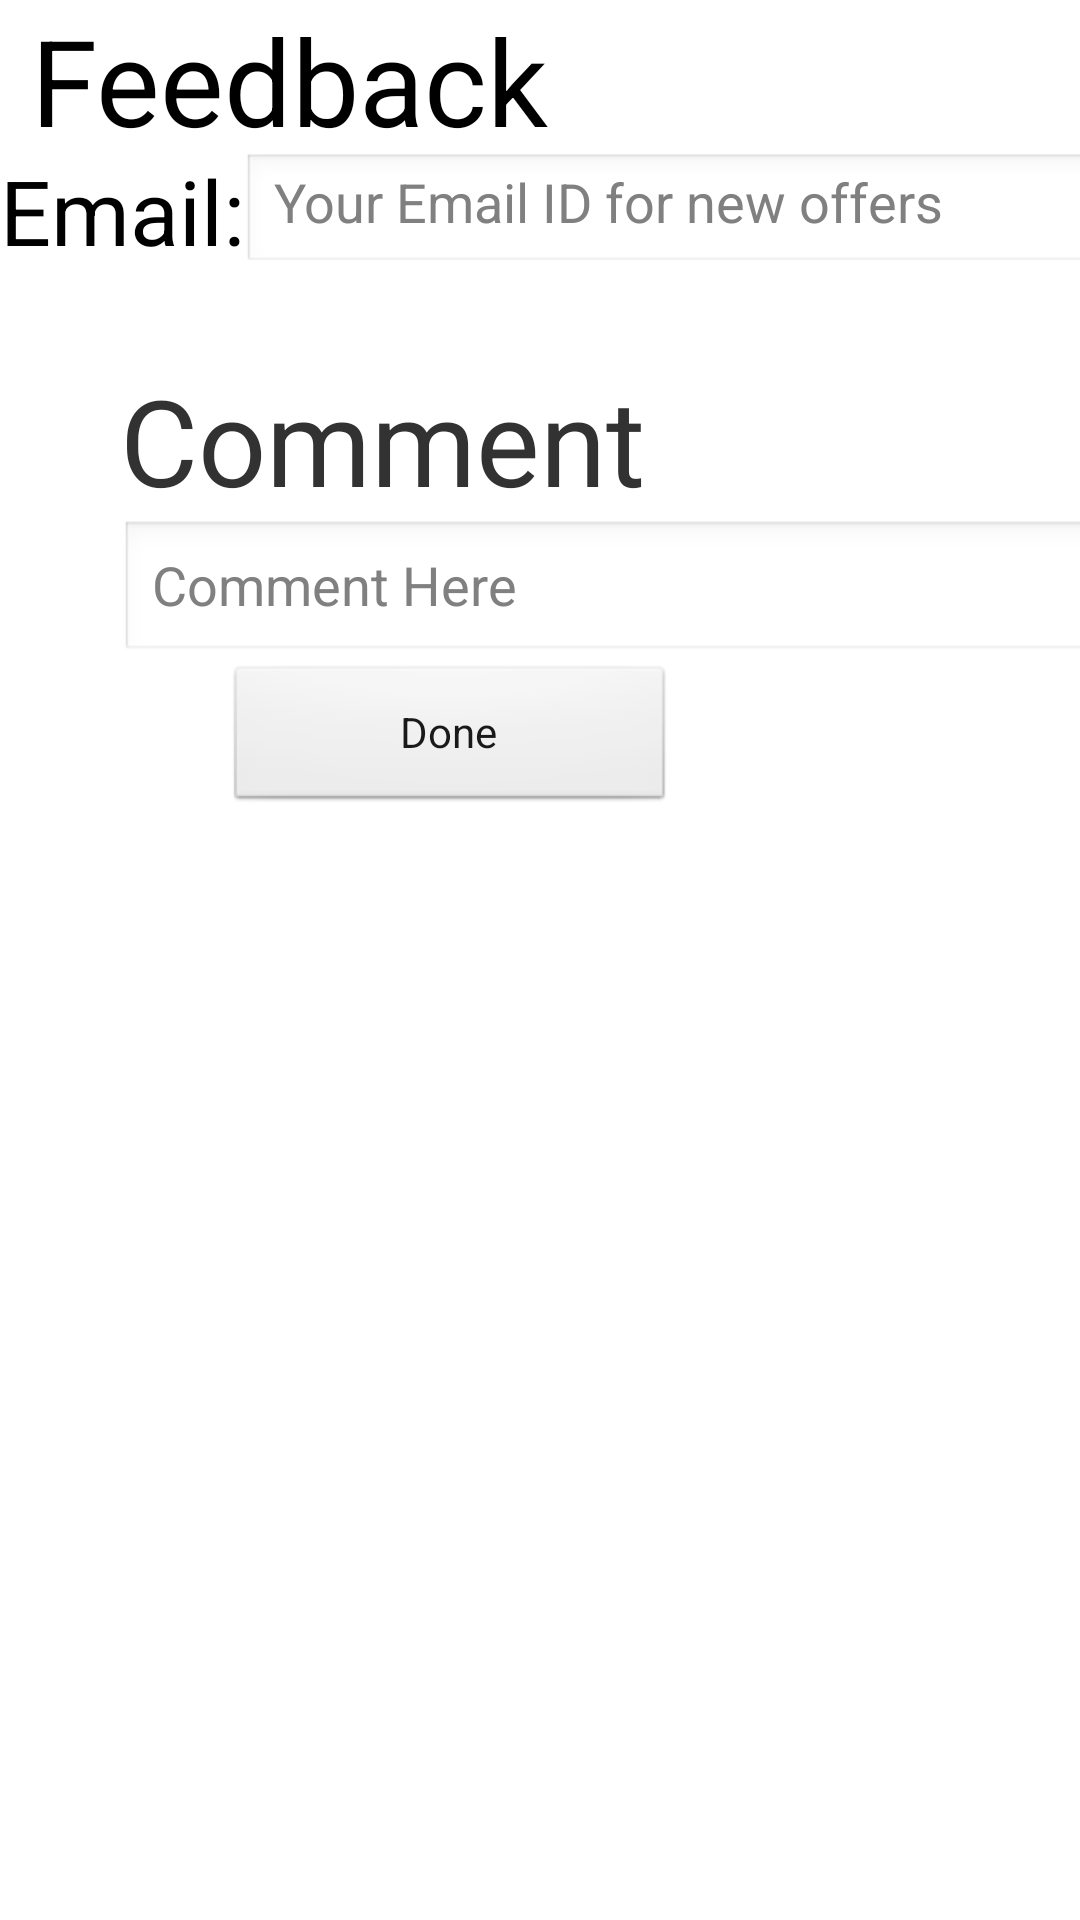

Produce the Android XML layout that renders to this screen, including the resource entries it uses.
<!-- AndroidManifest.xml: application theme AppTheme -->
<!-- res/layout/feedbck.xml -->
<?xml version="1.0" encoding="utf-8"?>
<LinearLayout xmlns:android="http://schemas.android.com/apk/res/android"
    android:layout_width="fill_parent" android:layout_height="fill_parent"
    android:orientation="horizontal"
    android:weightSum="1"
    android:background="@drawable/fbbc">



    <TextView
        android:layout_width="90sp"
        android:layout_height="40sp"
        android:textAppearance="?android:attr/textAppearanceMedium"
        android:text="Email:"
        android:id="@+id/textView4"
        android:singleLine="false"
        android:textSize="30sp"
        android:textIsSelectable="false"
        android:layout_marginTop="50sp"
        android:layout_gravity="top" />



    <TextView
        android:layout_width="180sp"
        android:layout_height="50dp"
        android:textAppearance="?android:attr/textAppearanceMedium"
        android:text="Feedback"
        android:id="@+id/textView3"
        android:textSize="40sp"
        android:layout_marginLeft="-80sp"
        android:layout_gravity="left" />



    <EditText
        android:layout_width="314dp"
        android:layout_height="40sp"
        android:inputType="textEmailAddress"
        android:ems="10"
        android:id="@+id/mail"
        android:layout_marginTop="45sp"
        android:layout_marginLeft="-110sp"
        android:hint="Your Email ID for new offers"
        android:layout_gravity="top"
        />


    <TableLayout
        android:layout_width="match_parent"
        android:layout_height="wrap_content"
        android:layout_marginTop="120sp"
        android:layout_marginLeft="-400sp">
<TableRow android:layout_marginLeft="45sp">
    <TextView
        android:layout_height="wrap_content"
        android:layout_width="wrap_content"
        android:text="Comment"
        android:textSize="40sp"/>
</TableRow>
        <TableRow android:layout_width="match_parent"
            android:layout_marginLeft="45sp">
            <EditText
                android:id="@+id/comm"
                android:layout_width="80sp"
                android:layout_height="wrap_content"
                android:hint="Comment Here"></EditText>
        </TableRow>
        <TableRow android:layout_marginRight="50sp">
            <Button
                android:layout_width="150sp"
                android:layout_height="50sp"
                android:text="Done"
                android:alpha="0.9"
                android:id="@+id/button"
                android:layout_gravity="bottom"
                android:layout_marginRight="100sp"
                android:layout_marginLeft="80sp" />
        </TableRow>
    </TableLayout>
</LinearLayout>
<!-- resources referenced by this layout -->
<resources>
  <style name="AppTheme" parent="AppBaseTheme">
          
      </style>
  <style name="AppBaseTheme" parent="android:Theme.Light">
          
      </style>
</resources>
